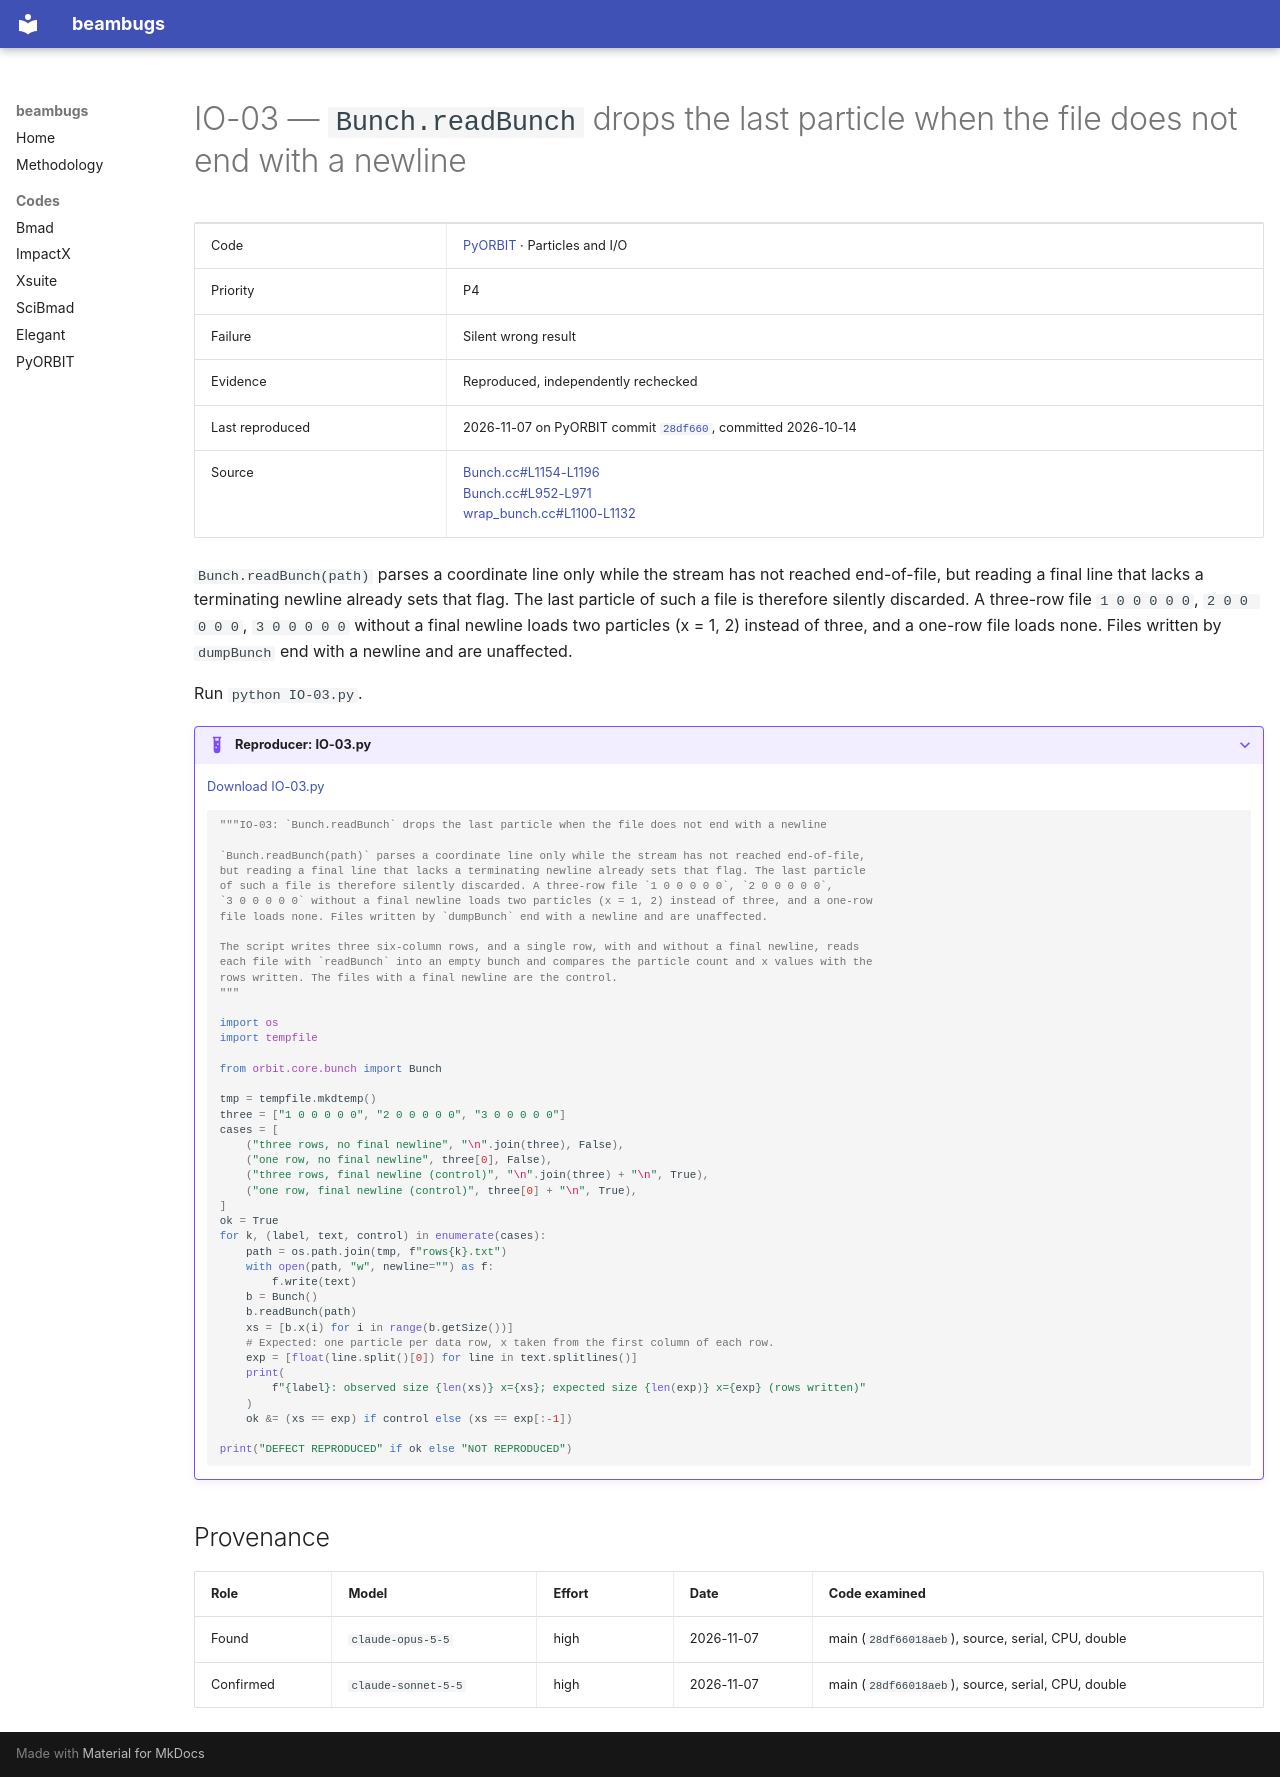

repository: nikitakuklev/beambugs · page: pyorbit/IO-03/index.html · generator: mkdocs

---
title: "IO-03: Bunch.readBunch drops the last particle when the file does not end with a newline"
hide:
  - toc
---

# IO-03 — `Bunch.readBunch` drops the last particle when the file does not end with a newline

| | |
|---|---|
| Code | [PyORBIT](../index.md) · Particles and I/O |
| Priority | P4 |
| Failure | Silent wrong result |
| Evidence | Reproduced, independently rechecked |
| Last reproduced | 2026-11-07 on PyORBIT commit [`28df660`](https://github.com/PyORBIT-Collaboration/PyORBIT3/commit/28df66018aeb), committed 2026-10-14 |
| Source | [Bunch.cc#L1154-L1196](https://github.com/PyORBIT-Collaboration/PyORBIT3/blob/28df66018aebe4e2b780b9747f4a2d7b8430a5c0/src/orbit/Bunch.cc#L1154-L1196)<br>[Bunch.cc#L952-L971](https://github.com/PyORBIT-Collaboration/PyORBIT3/blob/28df66018aebe4e2b780b9747f4a2d7b8430a5c0/src/orbit/Bunch.cc#L952-L971)<br>[wrap_bunch.cc#L1100-L1132](https://github.com/PyORBIT-Collaboration/PyORBIT3/blob/28df66018aebe4e2b780b9747f4a2d7b8430a5c0/src/orbit/wrap_bunch.cc#L1100-L1132) |

`Bunch.readBunch(path)` parses a coordinate line only while the stream has not reached
end-of-file, but reading a final line that lacks a terminating newline already sets that flag. The
last particle of such a file is therefore silently discarded. A three-row file `1 0 0 0 0 0`,
`2 0 0 0 0 0`, `3 0 0 0 0 0` without a final newline loads two particles (x = 1, 2) instead of three,
and a one-row file loads none. Files written by `dumpBunch` end with a newline and are unaffected.

Run `python IO-03.py`.

??? example "Reproducer: IO-03.py"

    [Download IO-03.py](IO-03.py)

    ```python
    """IO-03: `Bunch.readBunch` drops the last particle when the file does not end with a newline

    `Bunch.readBunch(path)` parses a coordinate line only while the stream has not reached end-of-file,
    but reading a final line that lacks a terminating newline already sets that flag. The last particle
    of such a file is therefore silently discarded. A three-row file `1 0 0 0 0 0`, `2 0 0 0 0 0`,
    `3 0 0 0 0 0` without a final newline loads two particles (x = 1, 2) instead of three, and a one-row
    file loads none. Files written by `dumpBunch` end with a newline and are unaffected.

    The script writes three six-column rows, and a single row, with and without a final newline, reads
    each file with `readBunch` into an empty bunch and compares the particle count and x values with the
    rows written. The files with a final newline are the control.
    """

    import os
    import tempfile

    from orbit.core.bunch import Bunch

    tmp = tempfile.mkdtemp()
    three = ["1 0 0 0 0 0", "2 0 0 0 0 0", "3 0 0 0 0 0"]
    cases = [
        ("three rows, no final newline", "\n".join(three), False),
        ("one row, no final newline", three[0], False),
        ("three rows, final newline (control)", "\n".join(three) + "\n", True),
        ("one row, final newline (control)", three[0] + "\n", True),
    ]
    ok = True
    for k, (label, text, control) in enumerate(cases):
        path = os.path.join(tmp, f"rows{k}.txt")
        with open(path, "w", newline="") as f:
            f.write(text)
        b = Bunch()
        b.readBunch(path)
        xs = [b.x(i) for i in range(b.getSize())]
        # Expected: one particle per data row, x taken from the first column of each row.
        exp = [float(line.split()[0]) for line in text.splitlines()]
        print(
            f"{label}: observed size {len(xs)} x={xs}; expected size {len(exp)} x={exp} (rows written)"
        )
        ok &= (xs == exp) if control else (xs == exp[:-1])

    print("DEFECT REPRODUCED" if ok else "NOT REPRODUCED")

    ```

## Provenance

| Role | Model | Effort | Date | Code examined |
|---|---|---|---|---|
| Found | <span class="bb-nowrap">`claude-opus-5-5`</span> | high | <span class="bb-nowrap">2026-11-07</span> | main (`28df66018aeb`), source, serial, CPU, double |
| Confirmed | <span class="bb-nowrap">`claude-sonnet-5-5`</span> | high | <span class="bb-nowrap">2026-11-07</span> | main (`28df66018aeb`), source, serial, CPU, double |
